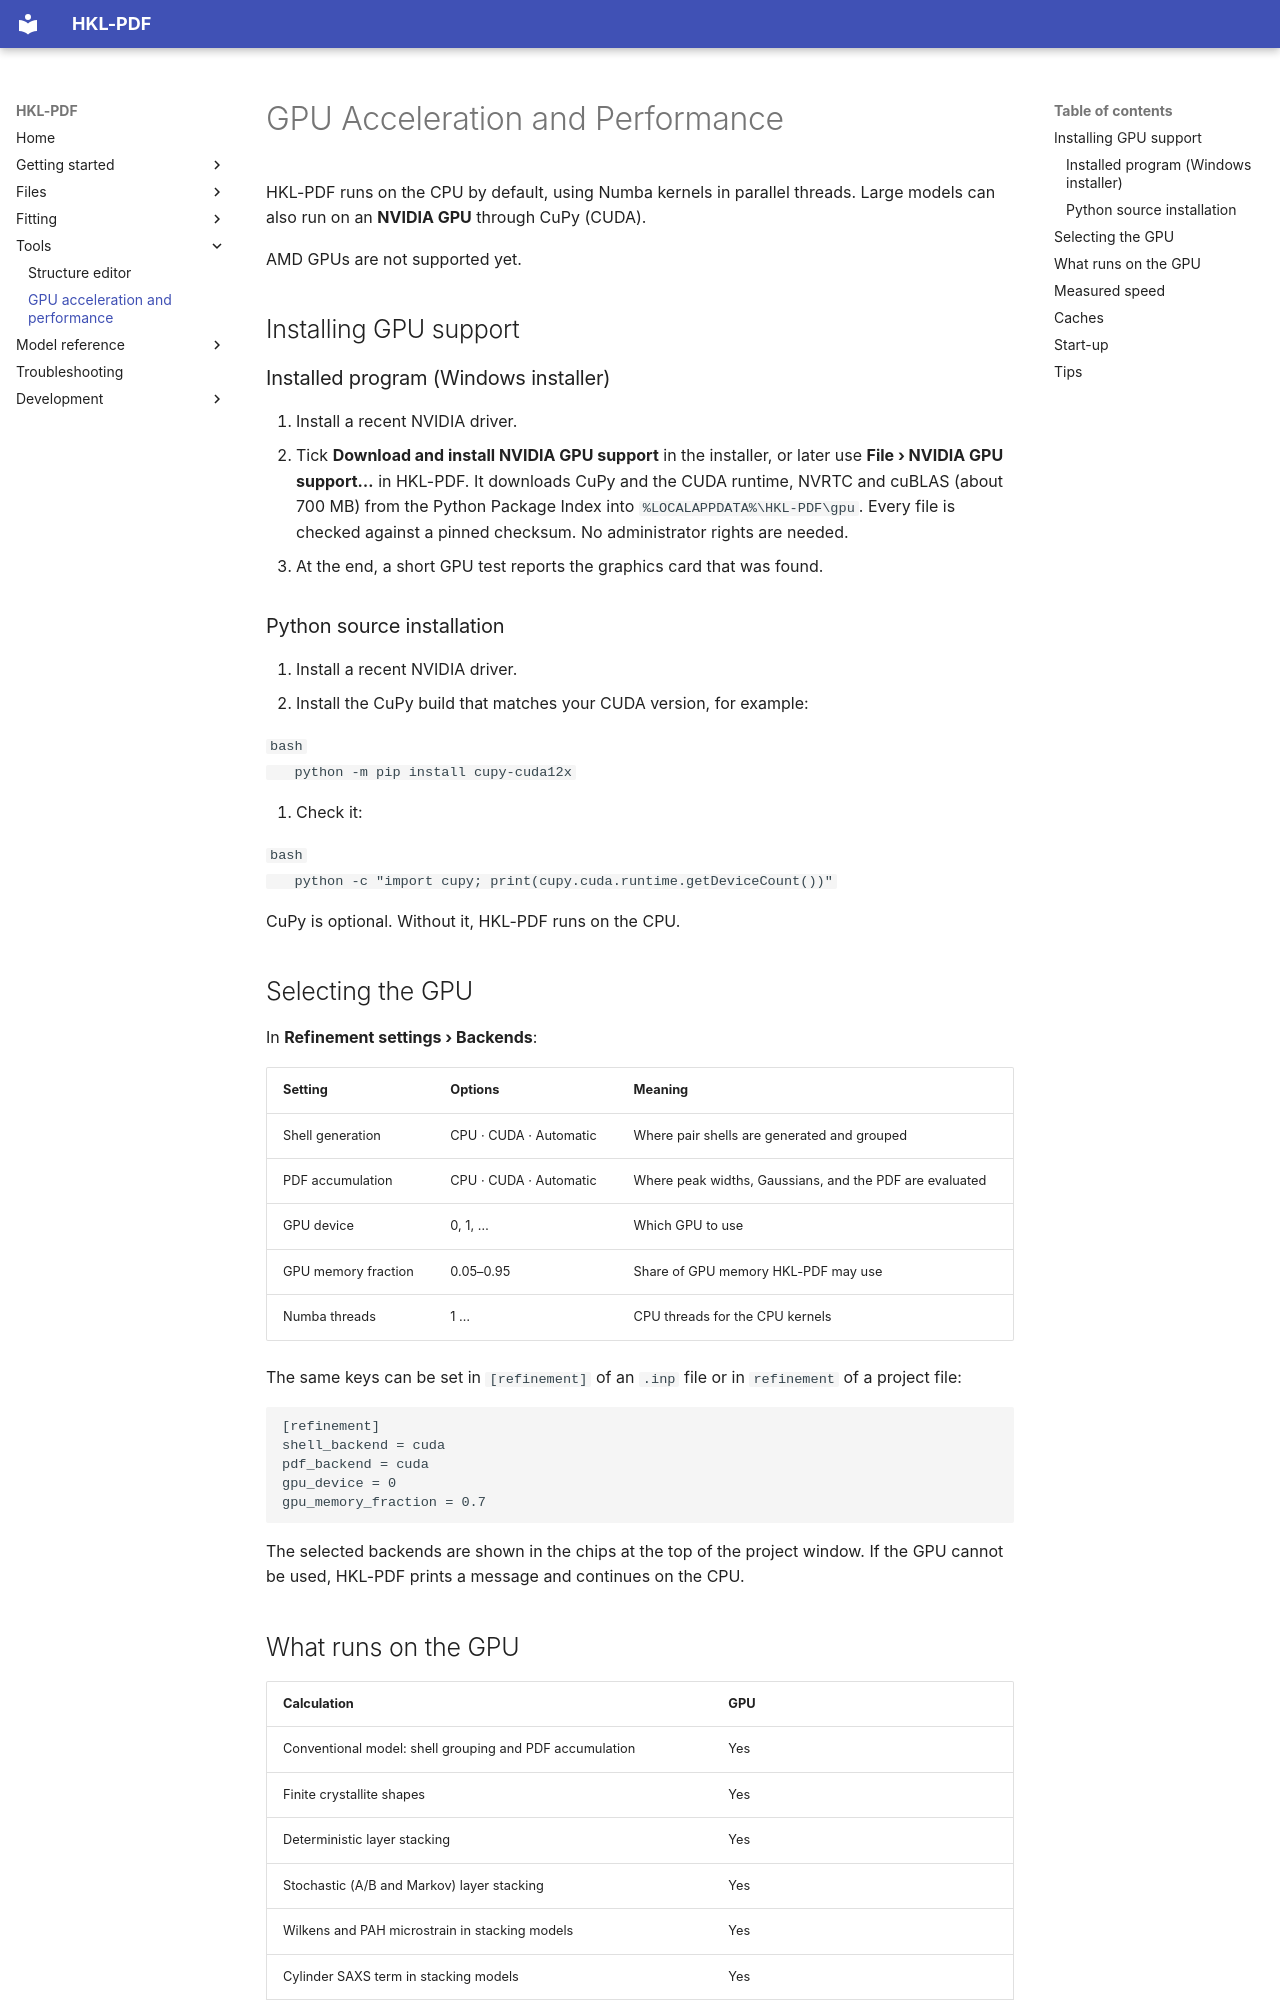

repository: MalaguttiMarcelo/HKL-PDF · page: gpu/index.html · generator: mkdocs

# GPU Acceleration and Performance

HKL-PDF runs on the CPU by default, using Numba kernels in parallel threads.
Large models can also run on an **NVIDIA GPU** through CuPy (CUDA).

AMD GPUs are not supported yet.

## Installing GPU support

### Installed program (Windows installer)

1. Install a recent NVIDIA driver.
2. Tick **Download and install NVIDIA GPU support** in the installer, or
   later use **File › NVIDIA GPU support…** in HKL-PDF. It downloads CuPy and
   the CUDA runtime, NVRTC and cuBLAS (about 700 MB) from the Python Package
   Index into `%LOCALAPPDATA%\HKL-PDF\gpu`. Every file is checked against a
   pinned checksum. No administrator rights are needed.
3. At the end, a short GPU test reports the graphics card that was found.

### Python source installation

1. Install a recent NVIDIA driver.
2. Install the CuPy build that matches your CUDA version, for example:

   ```bash
   python -m pip install cupy-cuda12x
   ```

3. Check it:

   ```bash
   python -c "import cupy; print(cupy.cuda.runtime.getDeviceCount())"
   ```

CuPy is optional. Without it, HKL-PDF runs on the CPU.

## Selecting the GPU

In **Refinement settings › Backends**:

| Setting | Options | Meaning |
|---|---|---|
| Shell generation | CPU · CUDA · Automatic | Where pair shells are generated and grouped |
| PDF accumulation | CPU · CUDA · Automatic | Where peak widths, Gaussians, and the PDF are evaluated |
| GPU device | 0, 1, … | Which GPU to use |
| GPU memory fraction | 0.05–0.95 | Share of GPU memory HKL-PDF may use |
| Numba threads | 1 … | CPU threads for the CPU kernels |

The same keys can be set in `[refinement]` of an `.inp` file or in
`refinement` of a project file:

```ini
[refinement]
shell_backend = cuda
pdf_backend = cuda
gpu_device = 0
gpu_memory_fraction = 0.7
```

The selected backends are shown in the chips at the top of the project
window. If the GPU cannot be used, HKL-PDF prints a message and continues on
the CPU.

## What runs on the GPU

| Calculation | GPU |
|---|---|
| Conventional model: shell grouping and PDF accumulation | Yes |
| Finite crystallite shapes | Yes |
| Deterministic layer stacking | Yes |
| Stochastic (A/B and Markov) layer stacking | Yes |
| Wilkens and PAH microstrain in stacking models | Yes |
| Cylinder SAXS term in stacking models | Yes |
| Peak widths with anisotropic ADPs | No (CPU) |
| $Q_\mathrm{max}$ termination | CPU (it takes only a few milliseconds) |

The crystallite-shape grid search uses the same backends as a normal
calculation.
